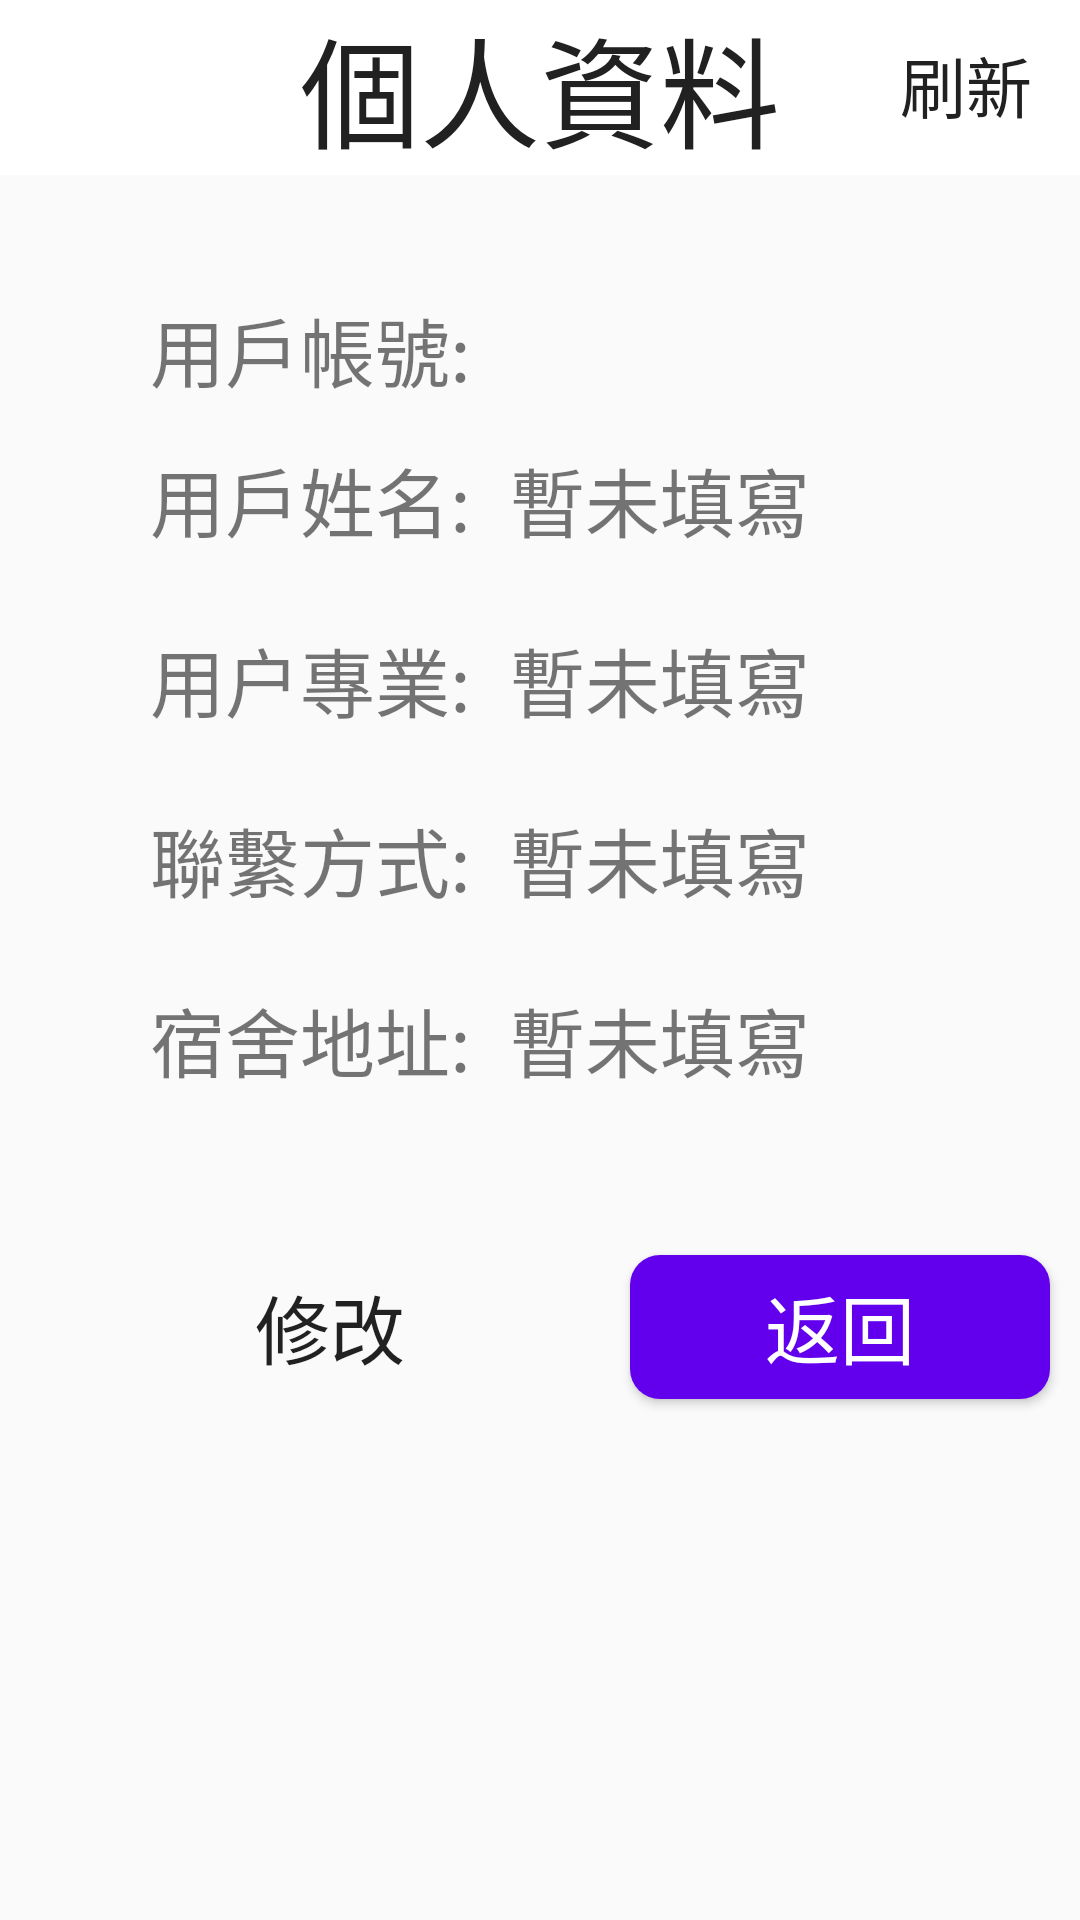

Here is an Android app screen rendered from its layout file. Give the layout XML and the strings, colors and styles it references.
<!-- AndroidManifest.xml: application theme AppTheme -->
<!-- res/layout/activity_my_info.xml -->
<?xml version="1.0" encoding="utf-8"?>
<RelativeLayout xmlns:android="http://schemas.android.com/apk/res/android"
    android:layout_width="match_parent"
    android:layout_height="match_parent">

    <TextView
        android:id="@+id/tv_my_info"
        android:layout_width="match_parent"
        android:layout_height="wrap_content"
        android:background="@color/colorWhite"
        android:gravity="center_horizontal"
        android:text="個人資料"
        android:textColor="@color/colorBlack"
        android:textSize="40sp"/>
    <TextView
        android:id="@+id/tv_refresh"
        android:layout_width="wrap_content"
        android:layout_height="wrap_content"
        android:text="刷新"
        android:textSize="22sp"
        android:textColor="@color/colorBlack"
        android:layout_marginStart="300dp"
        android:layout_marginTop="12dp"/>

    <TextView
        android:layout_width="match_parent"
        android:layout_height="40dp"
        android:layout_below="@+id/tv_my_info"
        android:layout_marginStart="50dp"
        android:layout_marginTop="40dp"
        android:text="用戶帳號:"
        android:textSize="25sp" />
    <TextView
        android:id="@+id/tv_stu_number"
        android:layout_width="match_parent"
        android:layout_height="40dp"
        android:layout_below="@+id/tv_my_info"
        android:layout_marginTop="40dp"
        android:textSize="25sp"
        android:layout_marginStart="170dp"/>

    <TextView
        android:layout_width="match_parent"
        android:layout_height="50dp"
        android:layout_below="@+id/tv_stu_number"
        android:layout_marginStart="50dp"
        android:layout_marginTop="10dp"
        android:text="用戶姓名:"
        android:textSize="25sp" />

    <TextView
        android:id="@+id/tv_stu_name"
        android:layout_width="match_parent"
        android:layout_height="50dp"
        android:layout_below="@+id/tv_stu_number"
        android:layout_marginStart="170dp"
        android:layout_marginTop="10dp"
        android:text="暫未填寫"
        android:textSize="25sp" />

    <TextView
        android:layout_width="match_parent"
        android:layout_height="50dp"
        android:layout_below="@+id/tv_stu_name"
        android:layout_marginStart="50dp"
        android:layout_marginTop="10dp"
        android:text="用户專業:"
        android:textSize="25sp" />

    <TextView
        android:id="@+id/tv_stu_major"
        android:layout_width="match_parent"
        android:layout_height="50dp"
        android:layout_below="@+id/tv_stu_name"
        android:layout_marginStart="170dp"
        android:layout_marginTop="10dp"
        android:text="暫未填寫"
        android:textSize="25sp" />

    <TextView
        android:layout_width="match_parent"
        android:layout_height="50dp"
        android:layout_below="@+id/tv_stu_major"
        android:layout_marginStart="50dp"
        android:layout_marginTop="10dp"
        android:text="聯繫方式:"
        android:textSize="25sp" />

    <TextView
        android:id="@+id/tv_stu_phone"
        android:layout_width="match_parent"
        android:layout_height="50dp"
        android:layout_below="@+id/tv_stu_major"
        android:layout_marginStart="170dp"
        android:layout_marginTop="10dp"
        android:text="暫未填寫"
        android:textSize="25sp" />

    <TextView
        android:layout_width="match_parent"
        android:layout_height="50dp"
        android:layout_below="@+id/tv_stu_phone"
        android:layout_marginStart="50dp"
        android:layout_marginTop="10dp"
        android:text="宿舍地址:"
        android:textSize="25sp" />

    <TextView
        android:id="@+id/tv_stu_address"
        android:layout_width="match_parent"
        android:layout_height="50dp"
        android:layout_below="@+id/tv_stu_phone"
        android:layout_marginStart="170dp"
        android:layout_marginTop="10dp"
        android:text="暫未填寫"
        android:textSize="25sp" />

    <Button
        android:id="@+id/btn_modify_info"
        android:layout_width="180dp"
        android:layout_height="wrap_content"
        android:layout_below="@+id/tv_stu_address"
        android:text="修改"
        android:textSize="25sp"
        android:layout_marginTop="40dp"
        android:background="@drawable/btn_publish"
        android:layout_marginStart="20dp"
        android:layout_marginEnd="10dp"/>
    <Button
        android:id="@+id/btn_back"
        android:layout_width="180dp"
        android:layout_height="wrap_content"
        android:layout_below="@+id/tv_stu_address"
        android:text="返回"
        android:textSize="25sp"
        android:textColor="@color/colorWhite"
        android:layout_marginTop="40dp"
        android:background="@drawable/btn_cancel"
        android:layout_marginStart="210dp"
        android:layout_marginEnd="10dp"/>
</RelativeLayout>
<!-- resources referenced by this layout -->
<resources>
  <color name="colorBlack">#212121</color>
  <color name="colorWhite">#FFFFFF</color>
  <!-- drawable btn_cancel (drawable) -->
  <?xml version="1.0" encoding="utf-8"?>
  <shape xmlns:android="http://schemas.android.com/apk/res/android"
      android:shape="rectangle">
      <solid android:color="@color/purple_500"/>
      
      <corners
          android:radius="10dp"/>
  </shape>
  <style name="AppTheme" parent="Theme.AppCompat.Light.DarkActionBar">
          
          <item name="colorPrimary">@color/purple_500</item>
          <item name="colorAccent">@color/colorRed</item>
  
      </style>
  <color name="purple_500">#FF6200EE</color>
  <color name="colorRed">#DC143C</color>
</resources>
